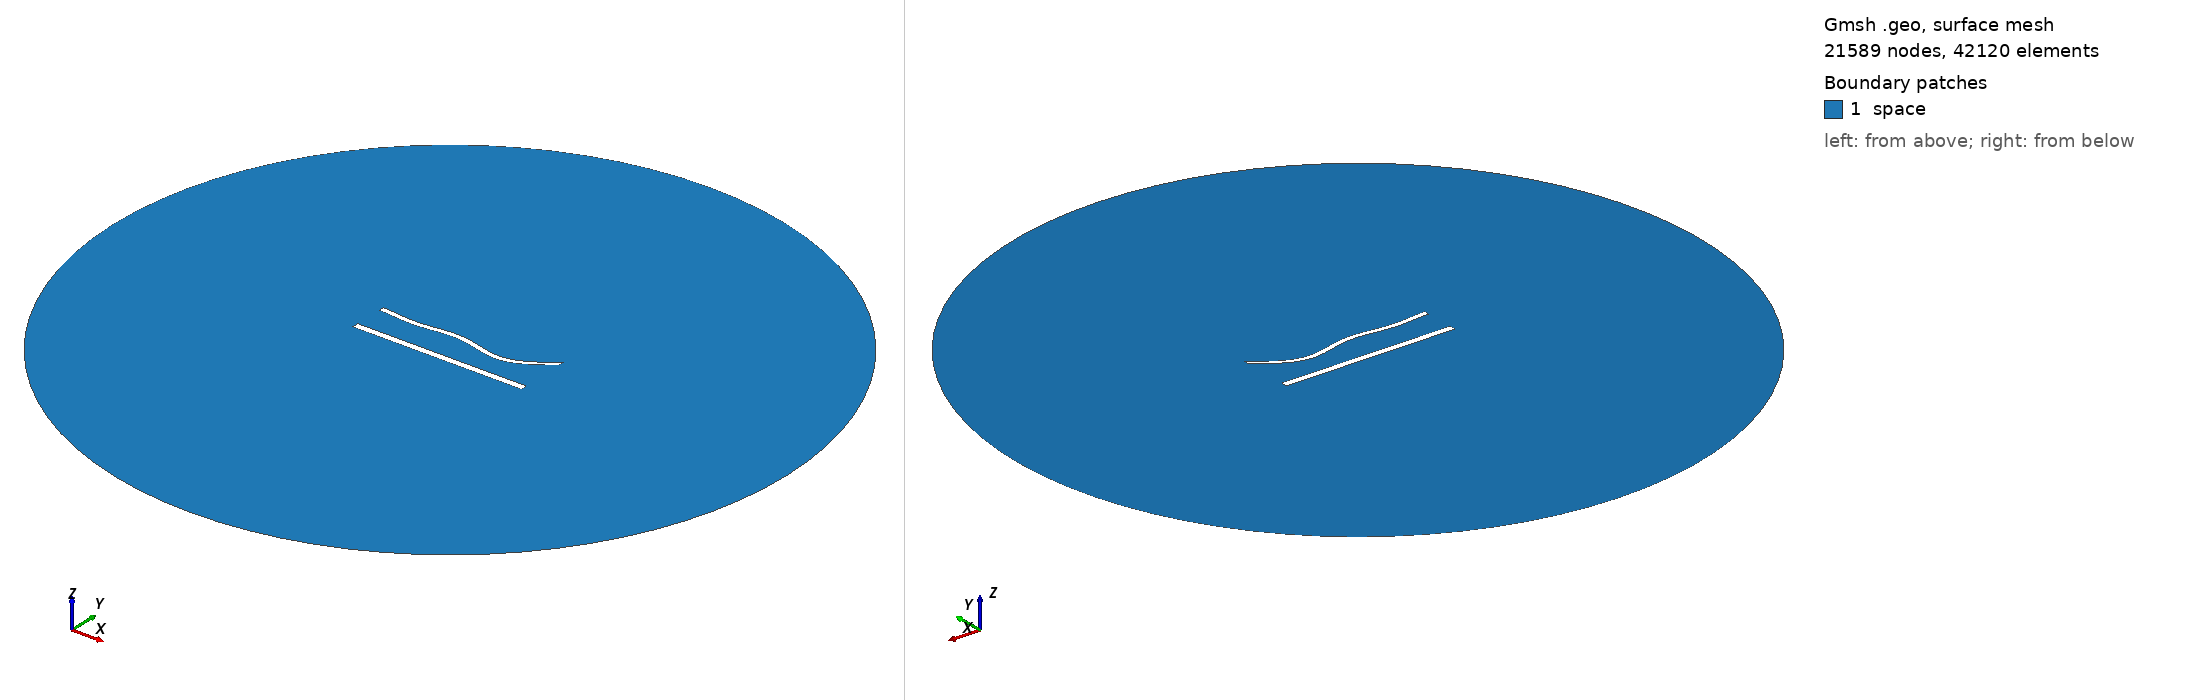

Gmsh geometry script, surface-meshed: 21589 nodes, 42120 surface elements. Boundary patches (legend numbers): 1 space. Left view from above one corner, right view from below the opposite corner. Legend entries are the model's physical surfaces. The drawing asked Gmsh for element sizes between 1% and 20% of the model's largest extent; the script's own settings can give other sizes.

=== 1249.geo (drawn) ===
//---------------------------------------
// Geometry kernel
//---------------------------------------

SetFactory("OpenCASCADE");



//---------------------------------------
// Parameters of the geometry
//---------------------------------------

// Overetch of the upper plate
overetch = 0.375;

// Distance between the plates
distance = 20.0;

// Discretization over the x axis (for the deformation)
nx = 50; 

// Length of the plate
L = 100 - overetch; 

// Number of modes
n = 4; 

// 1st mode coefficient
coeff(1) = 0.0;
beta(1) = 0.596864 * 3.1415926535 / L;

// 2nd mode coefficient
coeff(2) = -1.5;
beta(2) = 1.49418 * 3.1415926535 / L;

// 3rd mode coefficient
coeff(3) = 1.5;
beta(3) = 2.50025 * 3.1415926535 / L;

// 4th mode coefficient
coeff(4) = -1.5;
beta(4) = 3.49999 * 3.1415926535 / L;



//---------------------------------------
// Upper plate (deformed rectangle)
//---------------------------------------

// Coordiantes of the upper plate
xmin = -50;
xmax = 50 - overetch;

// Height of the upper plate
yheight = 4 - 2 * overetch;

// Indexes of the points
UpperID[] = {};
LowerID[] = {};
LeftID[] = {};
RightID[] = {};

// Point index
p = 1;

// Horizontal edges
For i In {1:nx}
    x = xmin + (i-1)*(xmax - xmin)/(nx-1);

    y_bottom = distance / 2 + overetch;
    For j In {1:n}
        C = (Cosh(beta(j)*L) + Cos(beta(j)*L)) / (Sinh(beta(j)*L) + Sin(beta(j)*L));
        y_bottom  = y_bottom + coeff(j) * (Cosh(beta(j)*(x+50)) - Cos(beta(j)*(x+50)) - C * (Sinh(beta(j)*(x+50)) - Sin(beta(j)*(x+50))));
    EndFor

    y_top = y_bottom + yheight;

    Point(p) = {x, y_top, 0, 1.0};
    UpperID[i] = p;
    p = p + 1;

    Point(p) = {x, y_bottom, 0, 1.0};
    LowerID[i] = p;
    p = p + 1;
EndFor

// Create point lists
UpperPts[] = {}; LowerPts[] = {};
For i In {1:nx}
  UpperPts[] += {UpperID[i]};
  LowerPts[] += {LowerID[i]};
EndFor

// Build splines
Spline(1) = {UpperPts[]};
Spline(2) = {LowerPts[]};
Line(3) = {LowerPts[nx-1], UpperPts[nx-1]};
Line(4) = {LowerPts[0], UpperPts[0]};

// Build the plane surface
Curve Loop(1) = {2, 3, -1, -4};
Plane Surface(1) = {1};



//---------------------------------------
// Lower plate (rectangle)
//---------------------------------------

// Vertices
Point(1001) = {-50, -distance/2, 0, 1.0};
Point(1002) = { 50, -distance/2, 0, 1.0};
Point(1003) = { 50,  -distance/2 + 4, 0, 1.0};
Point(1004) = {-50,  -distance/2 + 4, 0, 1.0};

// Edges
Line(5) = {1001, 1002};
Line(6) = {1002, 1003};
Line(7) = {1003, 1004};
Line(8) = {1004, 1001};

// Plane surface
Line Loop(2) = {5, 6, 7, 8};
Plane Surface(2) = {2}; 



//---------------------------------------
// Outer (fictious) boundary
//---------------------------------------

// Points
Point(1005) = {0, 0, 0};       // Center
Point(1006) = {200, 0, 0};     // Start point
Point(1007) = {0, 200, 0};     // 90 degrees
Point(1008) = {-200, 0, 0};    // 180 degrees
Point(1009) = {0, -200, 0};    // 270 degrees

// Circle arcs (each needs start, center, end)
Circle(9) = {1006, 1005, 1007};
Circle(10) = {1007, 1005, 1008};
Circle(11) = {1008, 1005, 1009};
Circle(12) = {1009, 1005, 1006};

// Plane surface for the entire domain
Curve Loop(3) = {9, 10, 11, 12};
Surface(3) = {3};

// Subtract the plates from the whole domain to obtain the actual domain where we want to solve the equations
BooleanDifference{ Surface{3}; Delete; }{ Surface{1}; Surface{2}; Delete; }




//---------------------------------------
// Transfinite Lines/Curves
//---------------------------------------

// Set the number of points on the boundaries
r = 6;
d = 0.15;

// Plates
Transfinite Curve {1} = 50*r/4 Using Progression 1;
Transfinite Line {2} = 50*r Using Progression 1;
Transfinite Curve {3, 4} = 2*r Using Progression 1+d;
Transfinite Line {5} = 50*r/4 Using Progression 1;
Transfinite Line {7} = 50*r Using Progression 1;
Transfinite Line {6} = 2*r Using Progression 1-d;
Transfinite Line {8} = 2*r Using Progression 1+d;

// Outer boundary
Transfinite Line {9, 10, 11, 12} = 20 Using Progression 1;



//---------------------------------------
// Physical groups
//---------------------------------------                

// Physical curves (boundaries)
Physical Line("force_segment", 10) = {2};
Physical Line("upper_plate", 11) = {1, 3, 4};
Physical Line("lower_plate", 12) = {5, 6, 7, 8};
Physical Line("boundary", 20) = {9, 10, 11, 12};

// Physical Surfaces
Physical Surface("space", 30) = {3};



//---------------------------------------
// 6. Generate the Mesh
//---------------------------------------

// 2D mesh generation
Mesh 2;
